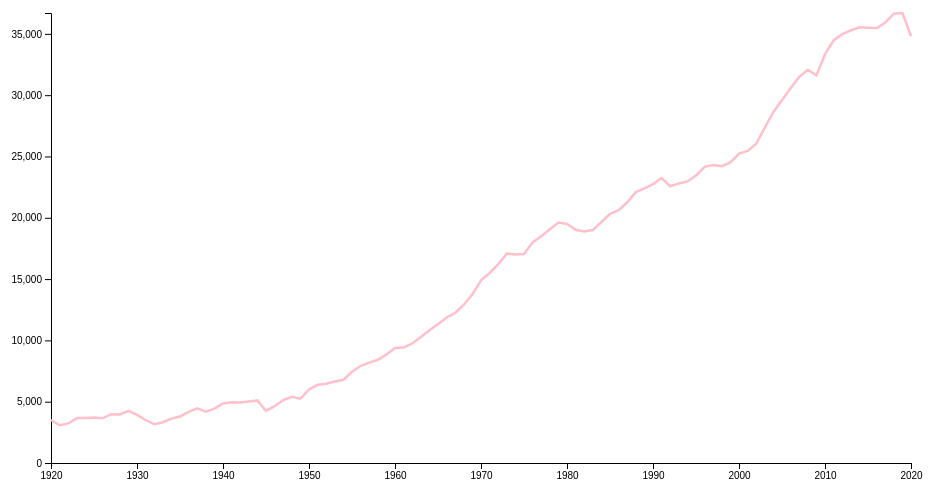
D3 v4 page, settled after 480 driven frames (8 s of simulated time); the page loaded 1 data file(s).



// Set the dimensions and margins of the graph
var margin = {top: 20, right: 50, bottom: 30, left: 50},
    width = 960 - margin.left - margin.right,
    height = 500 - margin.top - margin.bottom;

// Append the svg object to the body of the page
var svg = d3.select("#my_dataviz")
  .append("svg")
    .attr("width", width + margin.left + margin.right)
    .attr("height", height + margin.top + margin.bottom)
  .append("g")
    .attr("transform",
          "translate(" + margin.left + "," + margin.top + ")");

// Read the data
d3.csv("Global-emissions.csv",

  // When reading the csv, I must format variables:
  function(d){
    return { Year : d3.timeParse("%Y")(d.Year), Total : d.Total }
  },
  // Now I can use this dataset:
  function(data) {

    // Add X axis --> it is a date format
    var x = d3.scaleTime()
      .domain(d3.extent(data, function(d) { return d.Year; }))
      .range([ 0, width ]);
    svg.append("g")
      .attr("transform", "translate(0," + height + ")")
      .call(d3.axisBottom(x));
    // Add Y axis
    var y = d3.scaleLinear()
      .domain([0, d3.max(data, function(d) { return +d.Total; })])
      .range([ height, 0 ]);
    svg.append("g")
      .call(d3.axisLeft(y));
    // Add the line
    svg.append("path")
      .datum(data)
      .attr("fill", "none")
      .attr("stroke", "pink")
      .attr("stroke-width", 2.5)
      .attr("d", d3.line()
        .x(function(d) { return x(d.Year) })
        .y(function(d) { return y(d.Total) })
        )
})



### data: Global-emissions.csv
Year, Total
1920, 3508
1921, 3076
1922, 3226
1923, 3661
1924, 3672
1925, 3713
1926, 3645
1927, 3981
1928, 3963
1929, 4255
1930, 3923
1931, 3505
1932, 3159
1933, 3326
1934, 3618
1935, 3796
1936, 4171
1937, 4459
1938, 4195
1939, 4438
1940, 4850
1941, 4959
1942, 4940
1943, 5023
1944, 5105
1945, 4245
1946, 4633
1947, 5130
1948, 5401
1949, 5243
1950, 6003
1951, 6380
1952, 6466
1953, 6648
1954, 6790
1955, 7443
1956, 7924
1957, 8186
1958, 8418
1959, 8856
1960, 9387
1961, 9417
1962, 9750
1963, 10272
1964, 10829
1965, 11317
1966, 11866
1967, 12243
1968, 12910
1969, 13767
1970, 14898
1971, 15498
1972, 16221
1973, 17079
1974, 17010
1975, 17046
1976, 17984
1977, 18495
1978, 19068
1979, 19610
... 41 more rows